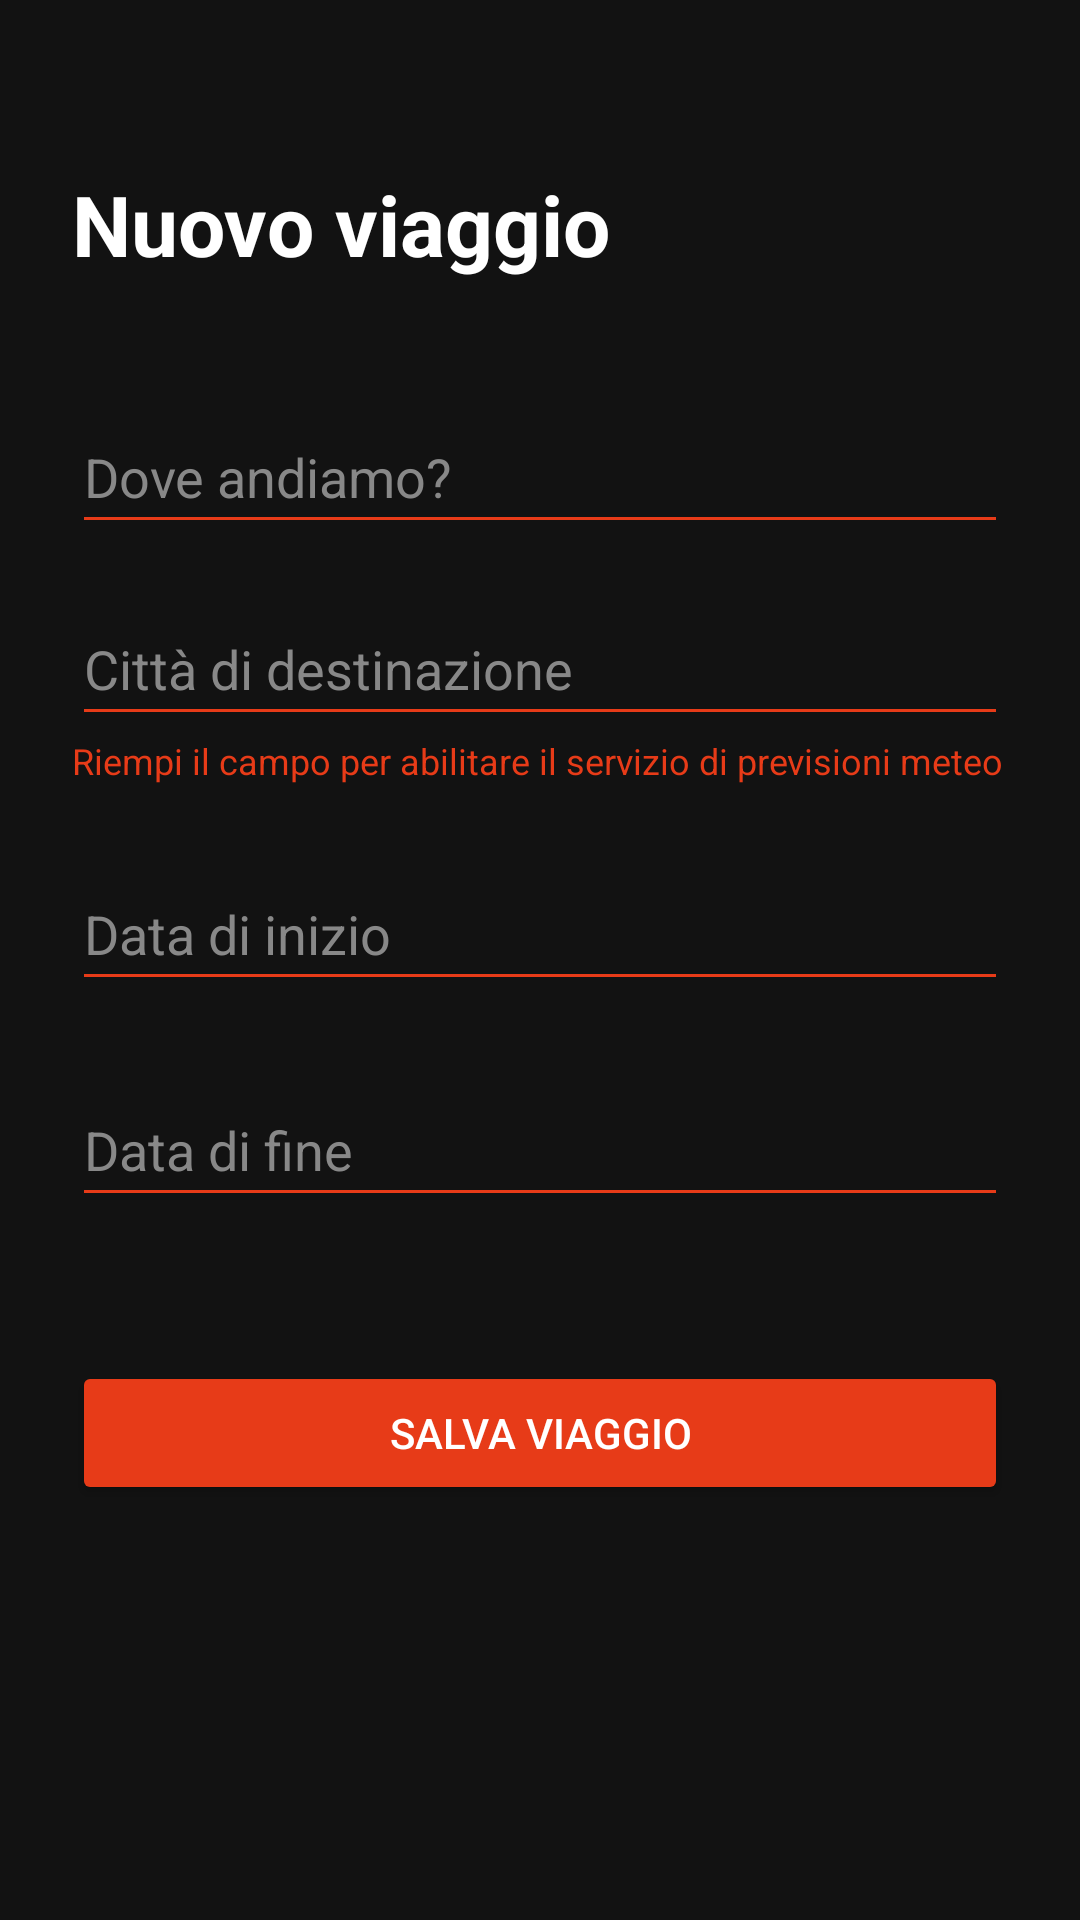

Android layout source for this screen:
<!-- AndroidManifest.xml: application theme Theme.TripTale -->
<!-- res/layout/fragment_aggiungi_viaggio.xml -->
<?xml version="1.0" encoding="utf-8"?>
<ScrollView xmlns:android="http://schemas.android.com/apk/res/android"
    xmlns:app="http://schemas.android.com/apk/res-auto"
    android:layout_width="match_parent"
    android:layout_height="match_parent"
    android:background="@color/sfondo_principale"
    android:fillViewport="true">

    <androidx.constraintlayout.widget.ConstraintLayout
        android:layout_width="match_parent"
        android:layout_height="wrap_content"
        android:padding="24dp">

        <TextView
            android:id="@+id/textTitoloPagina"
            android:layout_width="wrap_content"
            android:layout_height="wrap_content"
            android:text="@string/titolo_nuovo_viaggio"
            android:textColor="@color/bianco"
            android:textSize="28sp"
            android:textStyle="bold"
            android:layout_marginTop="32dp"
            app:layout_constraintTop_toTopOf="parent"
            app:layout_constraintStart_toStartOf="parent" />

        <EditText
            android:id="@+id/editTitoloViaggio"
            android:layout_width="0dp"
            android:layout_height="wrap_content"
            android:layout_marginTop="40dp"
            android:backgroundTint="@color/arancione_triptale"
            android:hint="@string/hint_dove_andiamo"
            android:importantForAutofill="no"
            android:inputType="textCapSentences"
            android:minHeight="48dp"
            android:textColor="@color/bianco"
            android:textColorHint="@color/grigio_scuro"
            app:layout_constraintEnd_toEndOf="parent"
            app:layout_constraintStart_toStartOf="parent"
            app:layout_constraintTop_toBottomOf="@id/textTitoloPagina" />

        <EditText
            android:id="@+id/editCittaViaggio"
            android:layout_width="0dp"
            android:layout_height="wrap_content"
            android:layout_marginTop="16dp"
            android:backgroundTint="@color/arancione_triptale"
            android:hint="@string/hint_citta_destinazione"
            android:importantForAutofill="no"
            android:inputType="textCapWords"
            android:minHeight="48dp"
            android:textColor="@color/bianco"
            android:textColorHint="@color/grigio_scuro"
            app:layout_constraintEnd_toEndOf="parent"
            app:layout_constraintStart_toStartOf="parent"
            app:layout_constraintTop_toBottomOf="@id/editTitoloViaggio" />

        <TextView
            android:id="@+id/textAiutoCitta"
            android:layout_width="0dp"
            android:layout_height="wrap_content"
            android:text="@string/aiuto_citta_meteo"
            android:textColor="@color/arancione_triptale"
            android:textSize="12sp"
            app:layout_constraintTop_toBottomOf="@id/editCittaViaggio"
            app:layout_constraintStart_toStartOf="parent"
            app:layout_constraintEnd_toEndOf="parent" />

        <EditText
            android:id="@+id/editDataInizio"
            android:layout_width="0dp"
            android:layout_height="wrap_content"
            android:layout_marginTop="24dp"
            android:backgroundTint="@color/arancione_triptale"
            android:hint="@string/hint_data_inizio"
            android:importantForAutofill="no"
            android:inputType="date"
            android:minHeight="48dp"
            android:textColor="@color/bianco"
            android:textColorHint="@color/grigio_scuro"
            app:layout_constraintEnd_toEndOf="parent"
            app:layout_constraintStart_toStartOf="parent"
            app:layout_constraintTop_toBottomOf="@id/textAiutoCitta" />

        <EditText
            android:id="@+id/editDataFine"
            android:layout_width="0dp"
            android:layout_height="wrap_content"
            android:layout_marginTop="24dp"
            android:backgroundTint="@color/arancione_triptale"
            android:hint="@string/hint_data_fine"
            android:importantForAutofill="no"
            android:inputType="date"
            android:minHeight="48dp"
            android:textColor="@color/bianco"
            android:textColorHint="@color/grigio_scuro"
            app:layout_constraintEnd_toEndOf="parent"
            app:layout_constraintStart_toStartOf="parent"
            app:layout_constraintTop_toBottomOf="@id/editDataInizio" />

        <Button
            android:id="@+id/btnSalvaViaggio"
            android:layout_width="0dp"
            android:layout_height="wrap_content"
            android:layout_marginTop="48dp"
            android:text="@string/btn_salva_viaggio"
            android:textColor="@color/bianco"
            android:backgroundTint="@color/arancione_triptale"
            app:layout_constraintTop_toBottomOf="@id/editDataFine"
            app:layout_constraintStart_toStartOf="parent"
            app:layout_constraintEnd_toEndOf="parent" />

    </androidx.constraintlayout.widget.ConstraintLayout>
</ScrollView>
<!-- resources referenced by this layout -->
<resources>
  <color name="arancione_triptale">#E73B18</color>
  <color name="bianco">#FFFFFF</color>
  <color name="grigio_scuro">#888888</color>
  <color name="sfondo_principale">#121212</color>
  <string name="aiuto_citta_meteo">Riempi il campo per abilitare il servizio di previsioni meteo</string>
  <string name="btn_salva_viaggio">Salva viaggio</string>
  <string name="hint_citta_destinazione">Città di destinazione</string>
  <string name="hint_data_fine">Data di fine</string>
  <string name="hint_data_inizio">Data di inizio</string>
  <string name="hint_dove_andiamo">Dove andiamo?</string>
  <string name="titolo_nuovo_viaggio">Nuovo viaggio</string>
  <style name="Theme.TripTale" parent="Base.Theme.TripTale" />
  <style name="Base.Theme.TripTale" parent="Theme.Material3.DayNight.NoActionBar">
          
          
      </style>
</resources>
